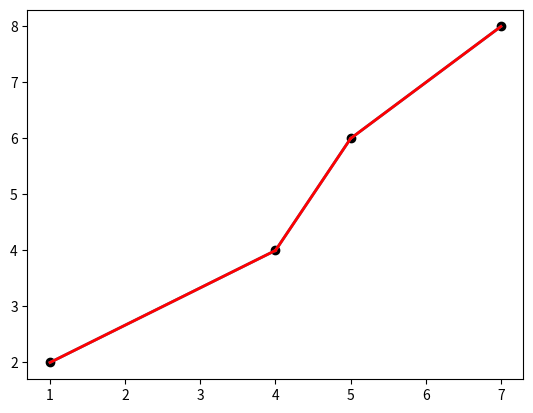

Generate this figure with matplotlib:
import matplotlib.pyplot as plt
import numpy as np

def plot_graph(nodes, edges, path=None):
    fig, ax = plt.subplots()
    for (x, y) in nodes:
        ax.plot(x, y, 'o', color='black')
    for (start, end) in edges:
        line = plt.Line2D((nodes[start][0], nodes[end][0]), (nodes[start][1], nodes[end][1]), lw=2)
        ax.add_line(line)
    if path:
        for i in range(len(path)-1):
            line = plt.Line2D((nodes[path[i]][0], nodes[path[i+1]][0]), (nodes[path[i]][1], nodes[path[i+1]][1]), lw=2, color='red')
            ax.add_line(line)
    plt.show()


nodes = [(1, 2), (4, 4), (5, 6), (7, 8)] 
edges = [(0, 1), (1, 2), (2, 3)]  


path = [0, 1, 2, 3]


plot_graph(nodes, edges, path)
